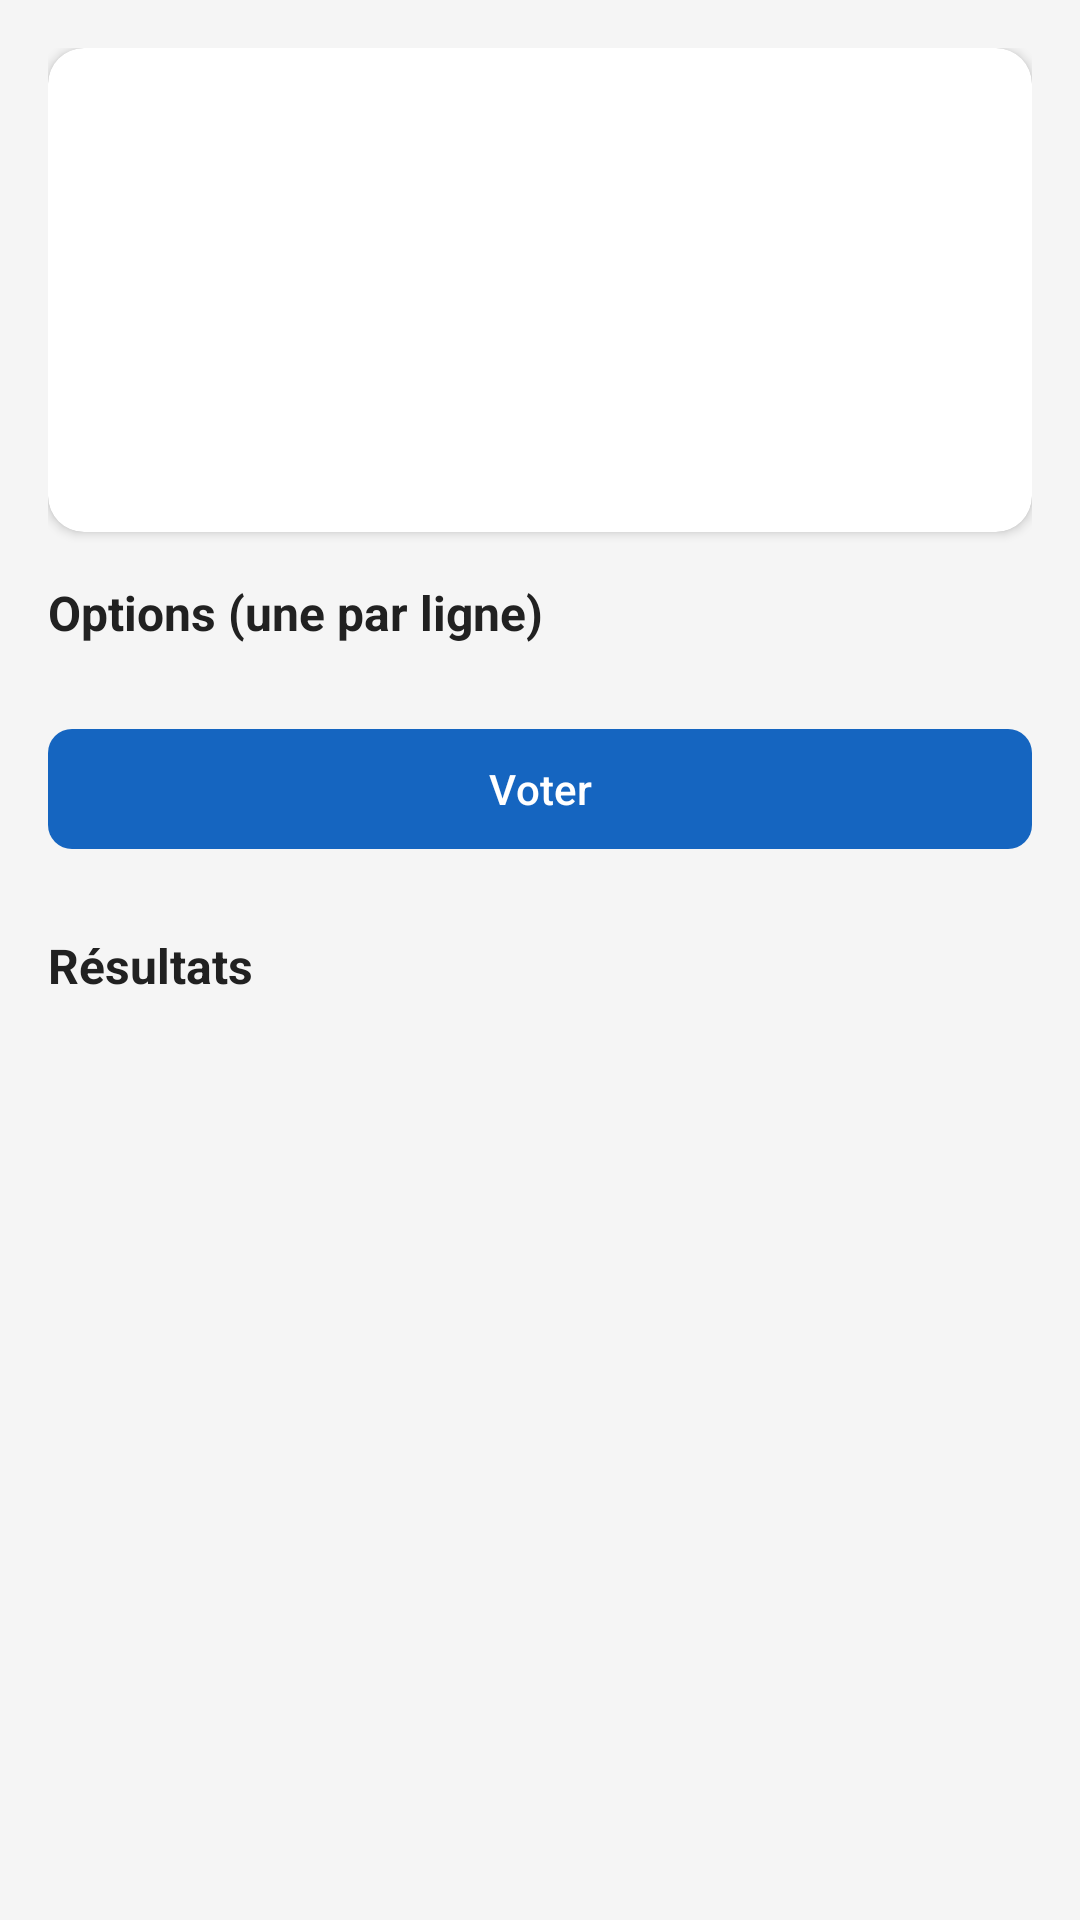

Here is an Android app screen rendered from its layout file. Give the layout XML and the strings, colors and styles it references.
<!-- AndroidManifest.xml: application theme Theme.AssociationManager -->
<!-- res/layout/fragment_vote_detail.xml -->
<?xml version="1.0" encoding="utf-8"?>
<ScrollView xmlns:android="http://schemas.android.com/apk/res/android"
    xmlns:app="http://schemas.android.com/apk/res-auto"
    android:layout_width="match_parent"
    android:layout_height="match_parent"
    android:background="@color/background">

    <LinearLayout
        android:layout_width="match_parent"
        android:layout_height="wrap_content"
        android:orientation="vertical"
        android:padding="@dimen/margin_medium">

        <androidx.cardview.widget.CardView
            android:layout_width="match_parent"
            android:layout_height="wrap_content"
            app:cardCornerRadius="@dimen/card_corner_radius"
            app:cardElevation="2dp">

            <LinearLayout
                android:layout_width="match_parent"
                android:layout_height="wrap_content"
                android:orientation="vertical"
                android:padding="@dimen/margin_large">

                <TextView
                    android:id="@+id/tv_title"
                    android:layout_width="match_parent"
                    android:layout_height="wrap_content"
                    android:textColor="@color/text_primary"
                    android:textSize="@dimen/text_size_title"
                    android:textStyle="bold" />

                <TextView
                    android:id="@+id/tv_status"
                    android:layout_width="wrap_content"
                    android:layout_height="wrap_content"
                    android:layout_marginTop="@dimen/margin_small"
                    android:textColor="@color/primary" />

                <TextView
                    android:id="@+id/tv_description"
                    android:layout_width="match_parent"
                    android:layout_height="wrap_content"
                    android:layout_marginTop="@dimen/margin_medium"
                    android:textSize="@dimen/text_size_body" />

                <TextView
                    android:id="@+id/tv_dates"
                    android:layout_width="match_parent"
                    android:layout_height="wrap_content"
                    android:layout_marginTop="@dimen/margin_small"
                    android:textColor="@color/text_secondary"
                    android:textSize="@dimen/text_size_caption" />
            </LinearLayout>
        </androidx.cardview.widget.CardView>

        <TextView
            android:layout_width="wrap_content"
            android:layout_height="wrap_content"
            android:layout_marginTop="@dimen/margin_medium"
            android:text="@string/options"
            android:textColor="@color/text_primary"
            android:textSize="@dimen/text_size_subtitle"
            android:textStyle="bold" />

        <RadioGroup
            android:id="@+id/rg_options"
            android:layout_width="match_parent"
            android:layout_height="wrap_content"
            android:layout_marginTop="@dimen/margin_small" />

        <com.google.android.material.button.MaterialButton
            android:id="@+id/btn_vote"
            android:layout_width="match_parent"
            android:layout_height="wrap_content"
            android:layout_marginTop="@dimen/margin_medium"
            android:text="@string/vote"
            style="@style/ButtonPrimary" />

        <TextView
            android:layout_width="wrap_content"
            android:layout_height="wrap_content"
            android:layout_marginTop="@dimen/margin_large"
            android:text="@string/results"
            android:textColor="@color/text_primary"
            android:textSize="@dimen/text_size_subtitle"
            android:textStyle="bold" />

        <androidx.recyclerview.widget.RecyclerView
            android:id="@+id/rv_results"
            android:layout_width="match_parent"
            android:layout_height="wrap_content"
            android:layout_marginTop="@dimen/margin_small"
            android:nestedScrollingEnabled="false" />
    </LinearLayout>
</ScrollView>
<!-- resources referenced by this layout -->
<resources>
  <color name="background">#F5F5F5</color>
  <color name="primary">#1565C0</color>
  <color name="text_primary">#212121</color>
  <color name="text_secondary">#757575</color>
  <dimen name="card_corner_radius">12dp</dimen>
  <dimen name="margin_large">24dp</dimen>
  <dimen name="margin_medium">16dp</dimen>
  <dimen name="margin_small">8dp</dimen>
  <dimen name="text_size_body">14sp</dimen>
  <dimen name="text_size_caption">12sp</dimen>
  <dimen name="text_size_subtitle">16sp</dimen>
  <dimen name="text_size_title">20sp</dimen>
  <string name="options">Options (une par ligne)</string>
  <string name="results">Résultats</string>
  <string name="vote">Voter</string>
  <style name="ButtonPrimary" parent="Widget.Material3.Button">
          <item name="android:textAllCaps">false</item>
          <item name="cornerRadius">8dp</item>
      </style>
  <style name="Theme.AssociationManager" parent="Theme.Material3.Light.NoActionBar">
          <item name="colorPrimary">@color/primary</item>
          <item name="colorPrimaryDark">@color/primary_dark</item>
          <item name="colorAccent">@color/accent</item>
          <item name="android:statusBarColor">@color/primary_dark</item>
          <item name="android:windowBackground">@color/background</item>
      </style>
  <color name="primary_dark">#0D47A1</color>
  <color name="accent">#FF6F00</color>
</resources>
